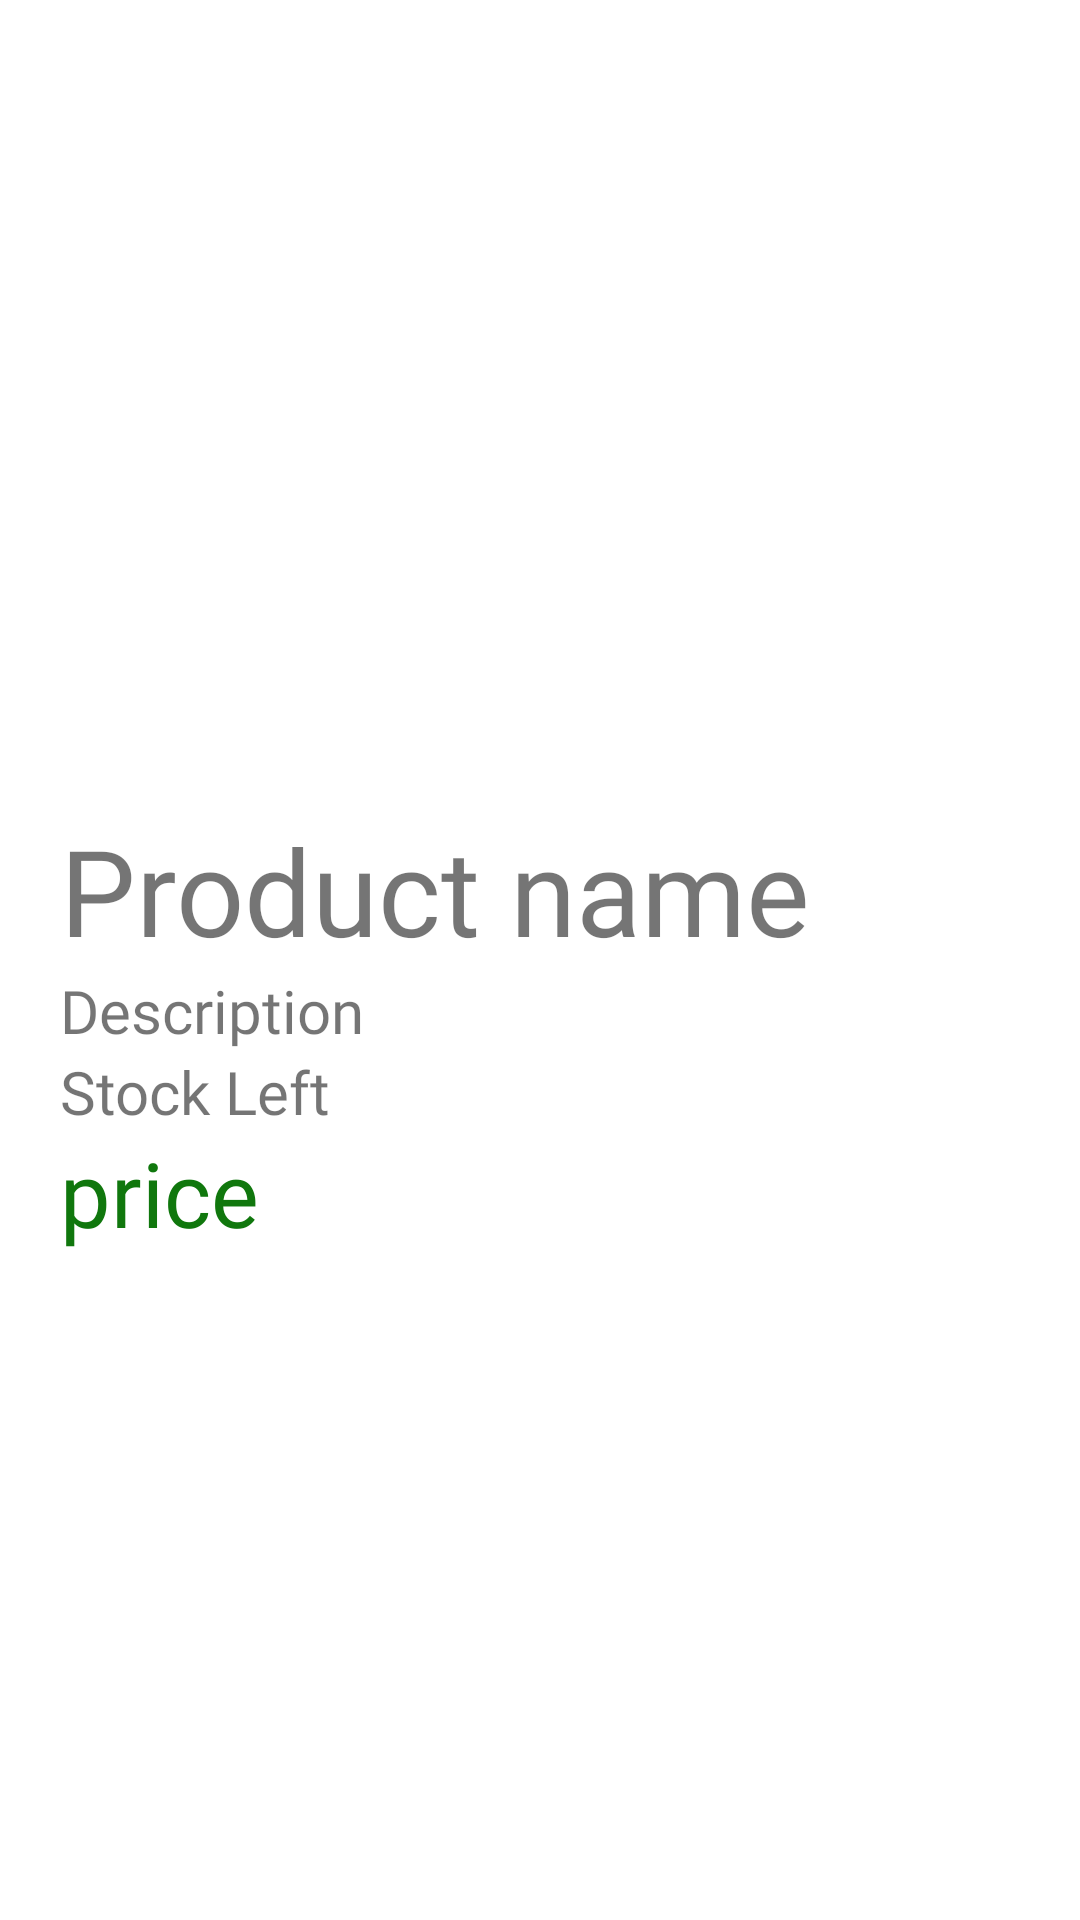

This screen was rendered from an Android layout file. Write that file and the resources it references.
<!-- AndroidManifest.xml: application theme Theme.Sellnbuy -->
<!-- res/layout/activity_product_details.xml -->
<?xml version="1.0" encoding="utf-8"?>
<androidx.appcompat.widget.LinearLayoutCompat
    xmlns:android="http://schemas.android.com/apk/res/android"
    xmlns:tools="http://schemas.android.com/tools"
    xmlns:app="http://schemas.android.com/apk/res-auto"
    android:layout_width="match_parent"
    android:layout_height="match_parent"
    tools:context=".ProductDetails"
    android:orientation="vertical">

    <ImageView
        android:id="@+id/pro_img"
        android:layout_width="match_parent"
        android:layout_height="250dp">
    </ImageView>

    <TextView
        android:id="@+id/pro_title"
        android:layout_width="wrap_content"
        android:layout_height="wrap_content"
        android:layout_marginTop="20dp"
        android:layout_marginLeft="20dp"
        android:text="Product name"
        android:textSize="40dp"
        android:fontFamily="@font/poppins_bold">
    </TextView>

    <TextView
        android:id="@+id/pro_description"
        android:layout_width="wrap_content"
        android:layout_height="wrap_content"
        android:layout_marginLeft="20dp"
        android:text="Description"
        android:textSize="20dp"
        android:fontFamily="@font/poppins_bold">
    </TextView>

    <TextView
        android:id="@+id/pro_stock_left"
        android:layout_width="wrap_content"
        android:layout_height="wrap_content"
        android:layout_marginLeft="20dp"
        android:text="Stock Left"
        android:textSize="20dp"
        android:fontFamily="@font/poppins_bold">
    </TextView>

    <TextView
        android:id="@+id/pro_price"
        android:layout_width="wrap_content"
        android:layout_height="wrap_content"
        android:layout_marginLeft="20dp"
        android:textColor="#10770D"
        android:text="price"
        android:textSize="30dp"
        android:fontFamily="@font/poppins_bold">
    </TextView>

    <ImageView
        android:layout_width="40dp"
        android:layout_height="40dp"
        android:layout_gravity="right"
        android:layout_marginRight="20dp"
        android:layout_marginTop="-450dp"
        android:onClick="p_back"
        android:src="@drawable/cut">
    </ImageView>

  </androidx.appcompat.widget.LinearLayoutCompat>
<!-- resources referenced by this layout -->
<resources>
  <!-- drawable cut: png bitmap (drawable-v24, 6844 bytes) -->
  <style name="Theme.Sellnbuy" parent="Theme.MaterialComponents.DayNight.DarkActionBar">
          
          <item name="colorPrimary">@color/purple_500</item>
          <item name="colorPrimaryVariant">@color/purple_700</item>
          <item name="colorOnPrimary">@color/white</item>
          
          <item name="colorSecondary">@color/teal_200</item>
          <item name="colorSecondaryVariant">@color/teal_700</item>
          <item name="colorOnSecondary">@color/black</item>
          
          <item name="android:statusBarColor" tools:targetApi="21">?attr/colorPrimaryVariant</item>
          
      </style>
  <color name="purple_500">#EB690A</color>
  <color name="purple_700">#EB690A</color>
  <color name="white">#FFFFFFFF</color>
  <color name="teal_200">#EB690A</color>
  <color name="teal_700">#EB690A</color>
  <color name="black">#FF000000</color>
</resources>
